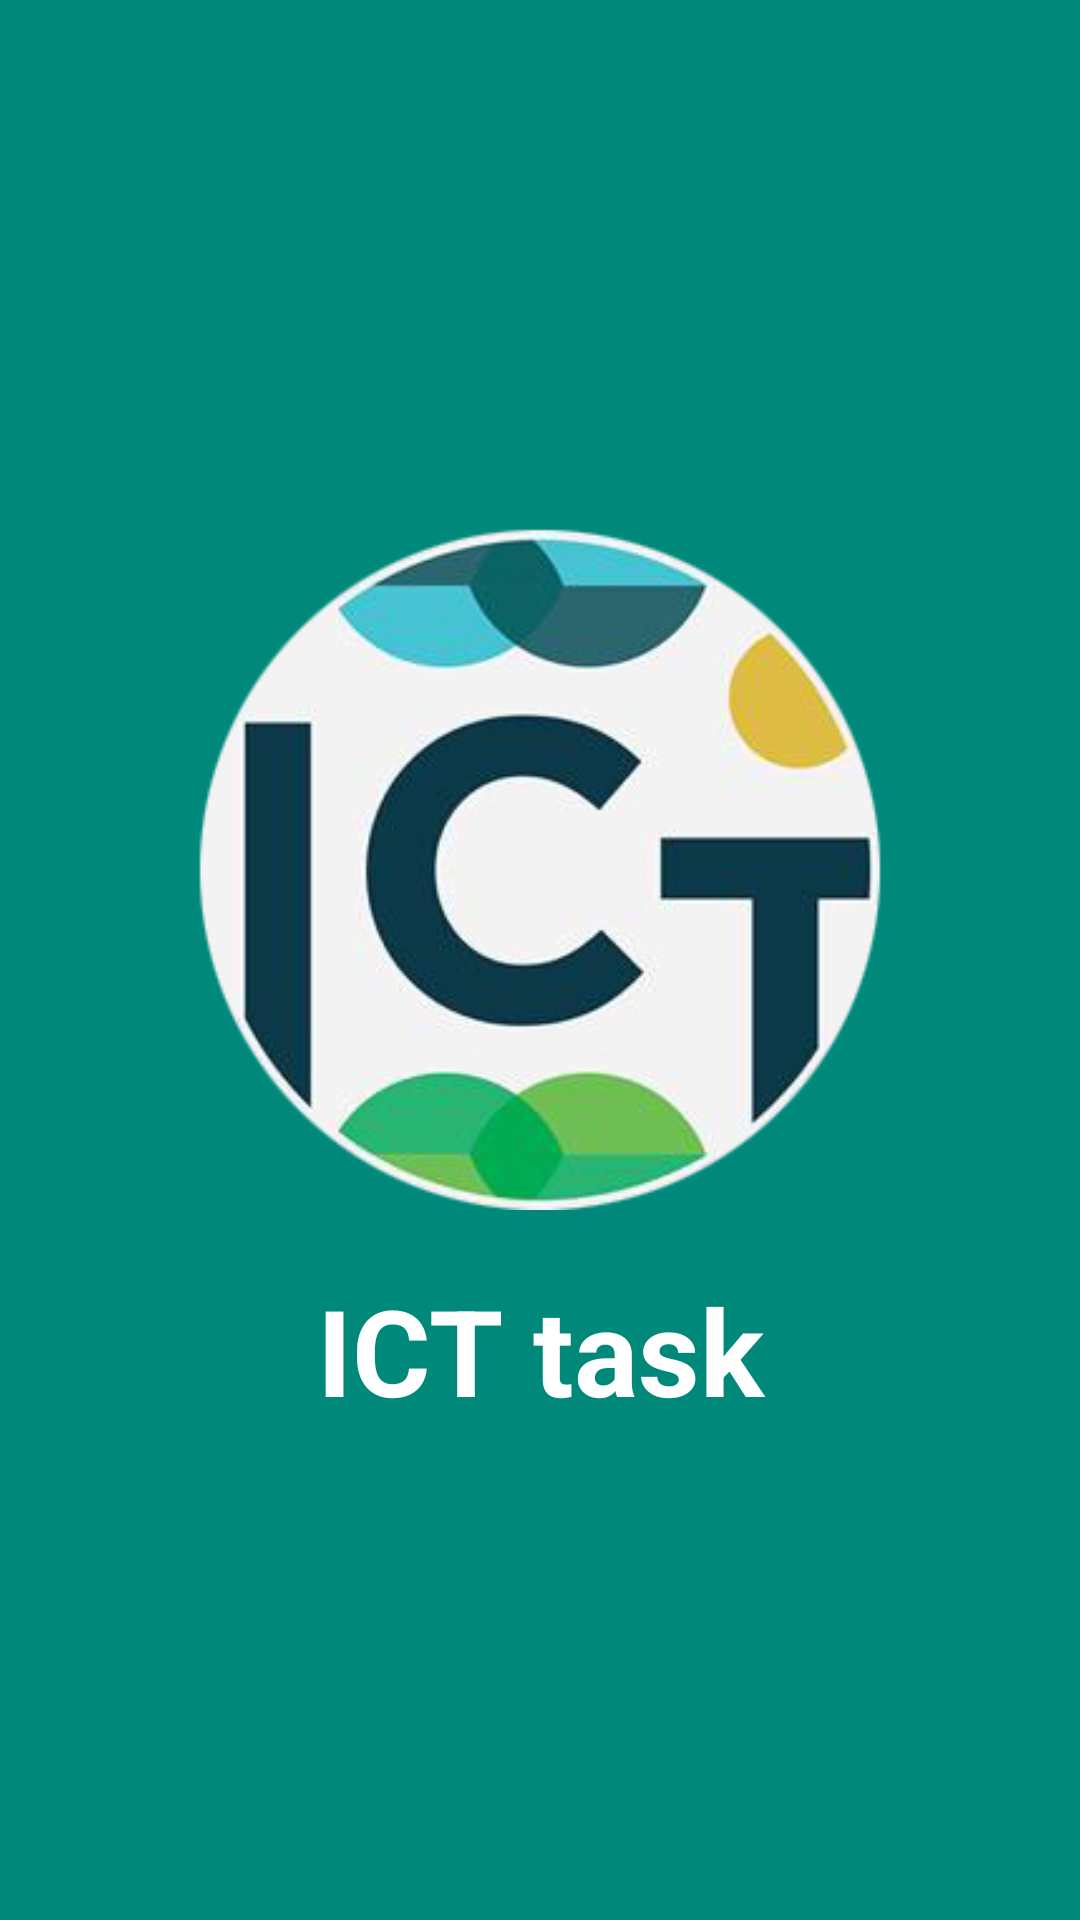

Here is an Android app screen rendered from its layout file. Give the layout XML and the strings, colors and styles it references.
<!-- AndroidManifest.xml: activity theme noAnimTheme -->
<!-- res/layout/activity_splash.xml -->
<?xml version="1.0" encoding="utf-8"?>
<LinearLayout xmlns:android="http://schemas.android.com/apk/res/android"
    android:layout_width="match_parent"
    android:layout_height="match_parent"
    android:background="@color/dark_green"
    android:gravity="center"
    android:orientation="vertical">

    <RelativeLayout
        android:id="@+id/relativeLayout"
        android:layout_width="match_parent"
        android:layout_height="wrap_content">

        <ImageView
            android:id="@+id/imageView2"
            android:layout_width="match_parent"
            android:layout_height="250dp"
            android:padding="10dp"
            android:src="@drawable/dp_icon" />

        <TextView
            android:layout_width="match_parent"
            android:layout_height="wrap_content"
            android:layout_below="@id/imageView2"
            android:gravity="center"
            android:text="ICT task"
            android:layout_marginTop="10dp"
            android:textColor="@color/white"
            android:textSize="40sp"
            android:textStyle="bold" />

    </RelativeLayout>
</LinearLayout>
<!-- resources referenced by this layout -->
<resources>
  <color name="dark_green">#00897B</color>
  <color name="white">#FFFFFFFF</color>
  <!-- drawable dp_icon: png bitmap (drawable, 55058 bytes) -->
  <style name="noAnimTheme" parent="Theme.Okulik.NoActionBar">
          <item name="android:windowAnimationStyle">@null</item>
          <item name="windowActionBar">false</item>
          <item name="windowNoTitle">true</item>
      </style>
  <style name="Theme.Okulik.NoActionBar">
          <item name="windowActionBar">false</item>
          <item name="windowNoTitle">true</item>
      </style>
</resources>
